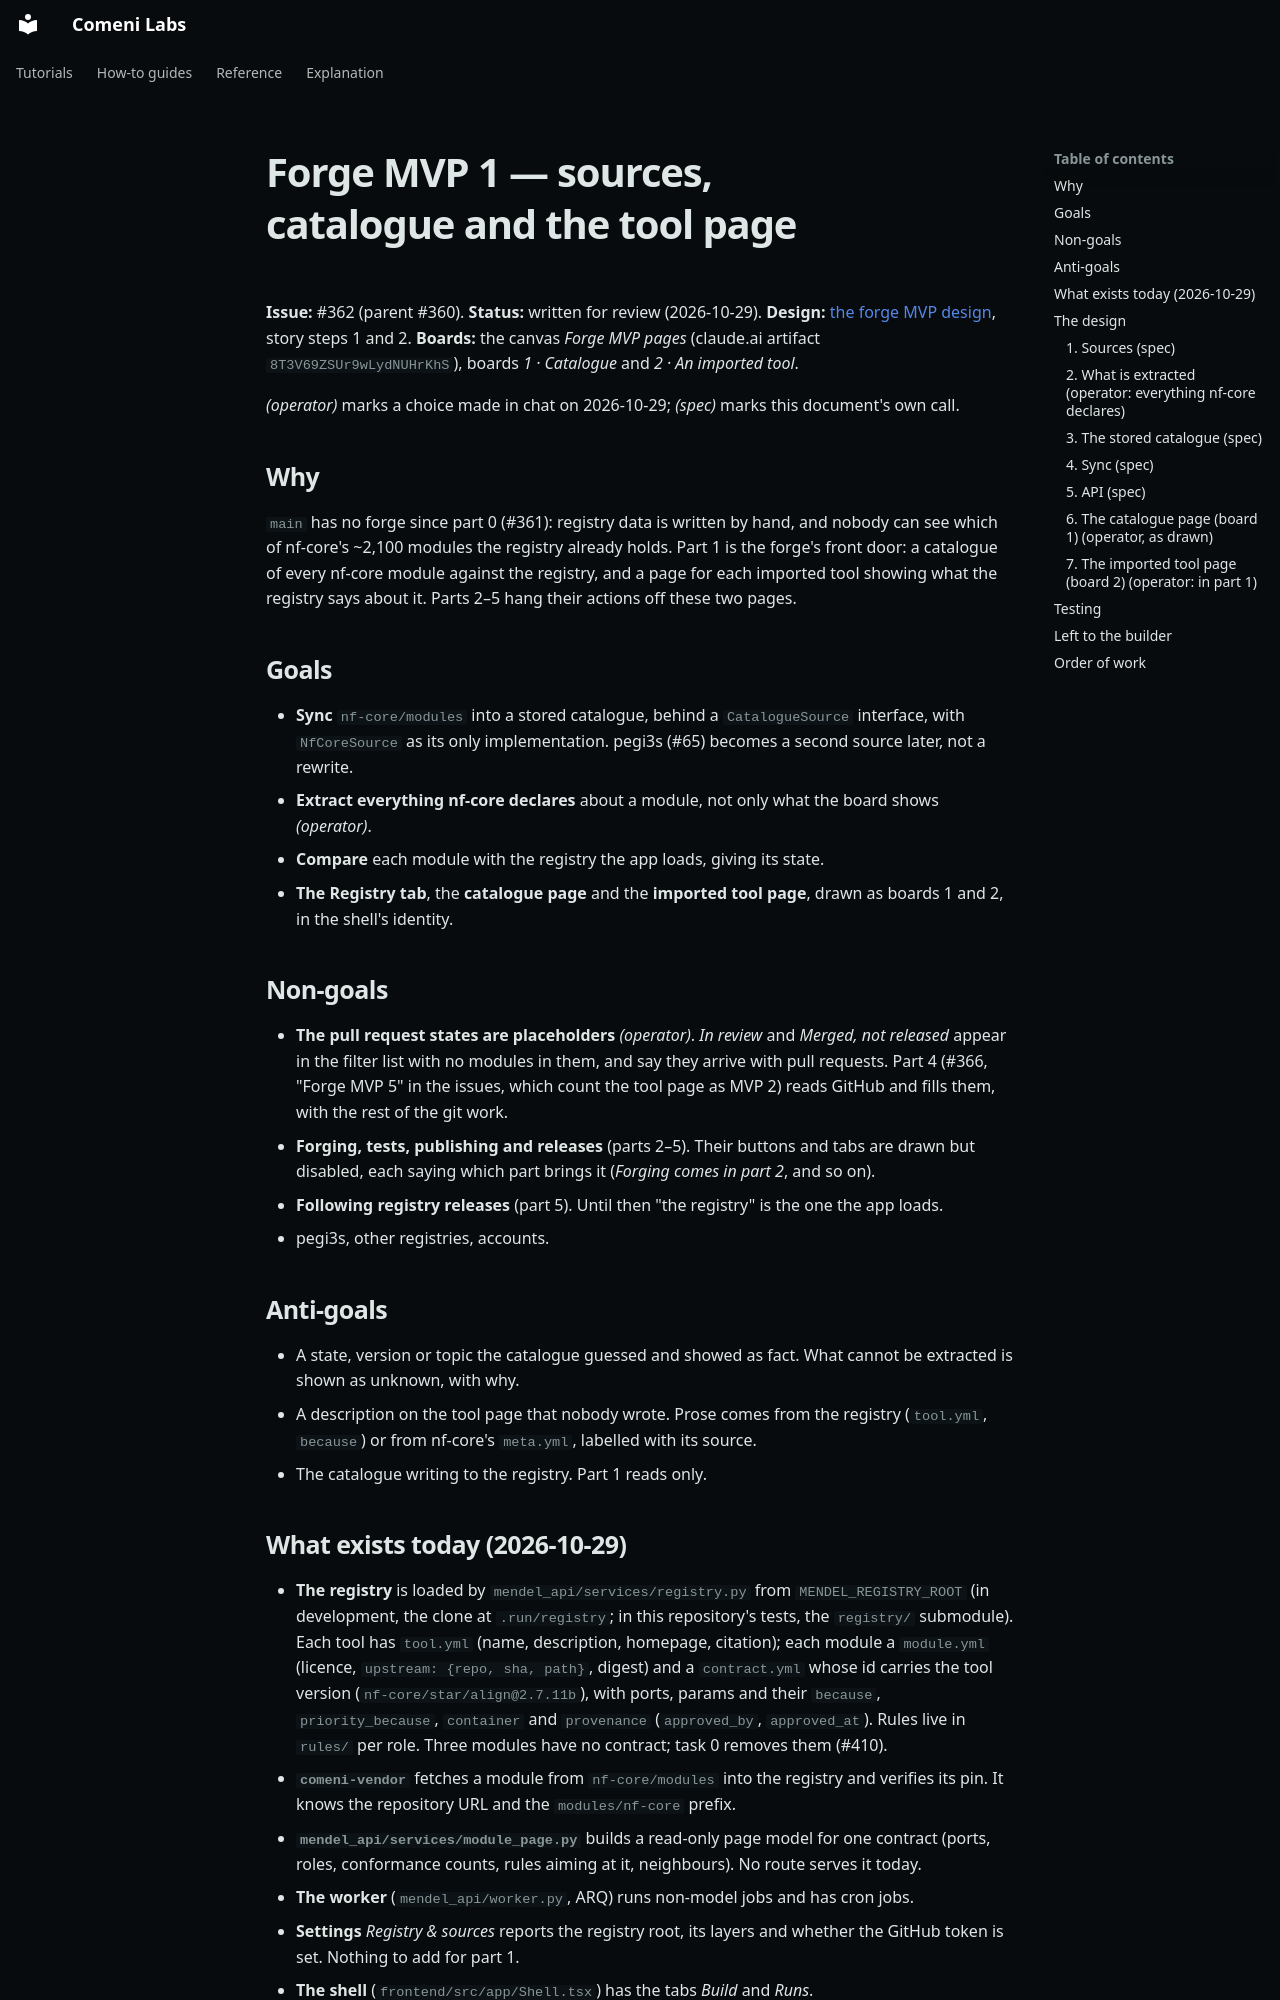

repository: comeni-project/Comeni-Labs · page: superpowers/specs/2026-10-29-forge-1-catalogue-design/index.html · generator: mkdocs

# Forge MVP 1 — sources, catalogue and the tool page

**Issue:** #362 (parent #360). **Status:** written for review (2026-10-29).
**Design:** [the forge MVP design](2026-10-19-forge-mvp-design.md), story steps 1 and 2.
**Boards:** the canvas *Forge MVP pages* (claude.ai artifact `8T3V69ZSUr9wLydNUHrKhS`), boards
*1 · Catalogue* and *2 · An imported tool*.

*(operator)* marks a choice made in chat on 2026-10-29; *(spec)* marks this document's own call.

## Why

`main` has no forge since part 0 (#361): registry data is written by hand, and nobody can see
which of nf-core's ~2,100 modules the registry already holds. Part 1 is the forge's front door:
a catalogue of every nf-core module against the registry, and a page for each imported tool
showing what the registry says about it. Parts 2–5 hang their actions off these two pages.

## Goals

- **Sync** `nf-core/modules` into a stored catalogue, behind a `CatalogueSource` interface, with
  `NfCoreSource` as its only implementation. pegi3s (#65) becomes a second source later, not a
  rewrite.
- **Extract everything nf-core declares** about a module, not only what the board shows
  *(operator)*.
- **Compare** each module with the registry the app loads, giving its state.
- **The Registry tab**, the **catalogue page** and the **imported tool page**, drawn as boards 1
  and 2, in the shell's identity.

## Non-goals

- **The pull request states are placeholders** *(operator)*. *In review* and *Merged, not
  released* appear in the filter list with no modules in them, and say they arrive with pull
  requests. Part 4 (#366, "Forge MVP 5" in the issues, which count the tool page as MVP 2) reads GitHub and fills them, with the rest of the git work.
- **Forging, tests, publishing and releases** (parts 2–5). Their buttons and tabs are drawn but
  disabled, each saying which part brings it (*Forging comes in part 2*, and so on).
- **Following registry releases** (part 5). Until then "the registry" is the one the app loads.
- pegi3s, other registries, accounts.

## Anti-goals

- A state, version or topic the catalogue guessed and showed as fact. What cannot be extracted
  is shown as unknown, with why.
- A description on the tool page that nobody wrote. Prose comes from the registry (`tool.yml`,
  `because`) or from nf-core's `meta.yml`, labelled with its source.
- The catalogue writing to the registry. Part 1 reads only.

## What exists today (2026-10-29)

- **The registry** is loaded by `mendel_api/services/registry.py` from `MENDEL_REGISTRY_ROOT`
  (in development, the clone at `.run/registry`; in this repository's tests, the `registry/`
  submodule). Each tool has `tool.yml` (name, description, homepage, citation); each module a
  `module.yml` (licence, `upstream: {repo, sha, path}`, digest) and a `contract.yml` whose id
  carries the tool version (`nf-core/star/align@2.7.11b`), with ports, params and their
  `because`, `priority_because`, `container` and `provenance` (`approved_by`, `approved_at`).
  Rules live in `rules/` per role. Three modules have no contract; task 0 removes them (#410).
- **`comeni-vendor`** fetches a module from `nf-core/modules` into the registry and verifies its
  pin. It knows the repository URL and the `modules/nf-core` prefix.
- **`mendel_api/services/module_page.py`** builds a read-only page model for one contract (ports,
  roles, conformance counts, rules aiming at it, neighbours). No route serves it today.
- **The worker** (`mendel_api/worker.py`, ARQ) runs non-model jobs and has cron jobs.
- **Settings** *Registry & sources* reports the registry root, its layers and whether the GitHub
  token is set. Nothing to add for part 1.
- **The shell** (`frontend/src/app/Shell.tsx`) has the tabs *Build* and *Runs*.
- **Diagnostics**: `MF0001`–`MF0499` are retired; the new forge allocates from `MF0500`.

## The design
